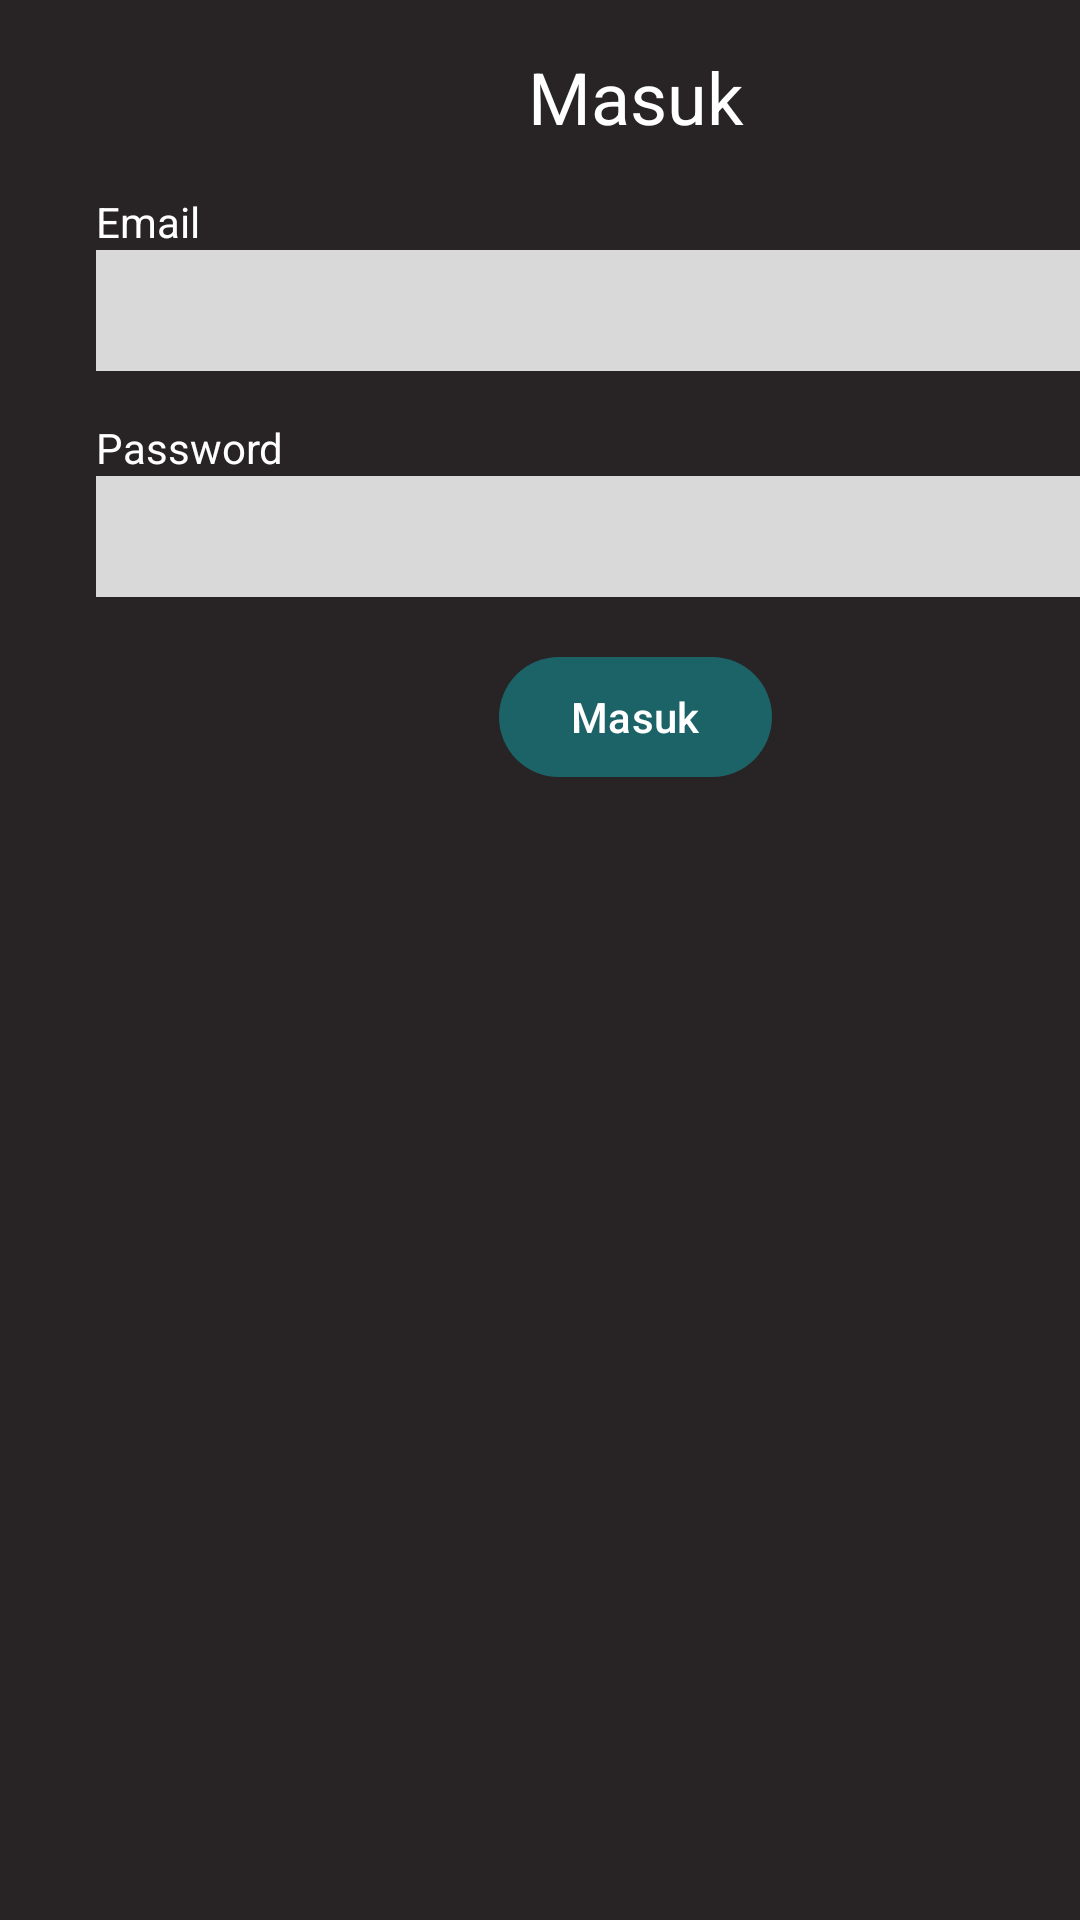

Android layout source for this screen:
<!-- AndroidManifest.xml: application theme Theme.Freshism -->
<!-- res/layout/activity_login.xml -->
<?xml version="1.0" encoding="utf-8"?>
<ScrollView xmlns:android="http://schemas.android.com/apk/res/android"
    xmlns:app="http://schemas.android.com/apk/res-auto"
    xmlns:tools="http://schemas.android.com/tools"
    android:layout_width="match_parent"
    android:fillViewport="true"
    android:background="@color/colorPrimaryDark"
    tools:context=".Login"
    android:layout_height="match_parent">

    <LinearLayout
        android:layout_width="match_parent"
        android:layout_height="wrap_content"
        android:paddingTop="16dp"
        android:layout_marginStart="32dp"
        android:layout_marginEnd="32dp"
        android:orientation="vertical">

        <TextView
            android:layout_width="wrap_content"
            android:layout_height="wrap_content"
            android:textColor="@color/white"
            android:textSize="24sp"
            android:layout_gravity="center"
            android:text="Masuk" />

        <TextView
            android:layout_width="wrap_content"
            android:layout_height="wrap_content"
            android:textColor="@color/white"
            android:layout_marginTop="16dp"
            android:text="Email" />

        <EditText
            android:layout_width="match_parent"
            android:layout_height="wrap_content"
            android:padding="8dp"
            android:background="@color/grey_background"
            android:inputType="textEmailAddress"
            android:id="@+id/email"
            style="@style/black"/>

        <TextView
            android:layout_width="wrap_content"
            android:layout_height="wrap_content"
            android:textColor="@color/white"
            android:layout_marginTop="16dp"
            android:text="Password" />

        <EditText
            android:layout_width="match_parent"
            android:layout_height="wrap_content"
            android:padding="8dp"
            android:background="@color/grey_background"
            android:inputType="textPassword"
            android:id="@+id/password"
            style="@style/black"/>

        <com.google.android.material.button.MaterialButton
            android:layout_width="wrap_content"
            android:layout_height="wrap_content"
            android:text="Masuk"
            android:id="@+id/loginButton2"
            android:layout_gravity="center"
            android:paddingStart="32dp"
            android:paddingEnd="32dp"
            android:layout_marginTop="16dp" />

    </LinearLayout>

</ScrollView>
<!-- resources referenced by this layout -->
<resources>
  <color name="colorPrimaryDark">#282425</color>
  <color name="grey_background">#D9D9D9</color>
  <color name="white">#FFFFFFFF</color>
  <style name="black" parent="Widget.AppCompat.EditText">
          <item name="android:textColor">@color/black</item>
      </style>
  <style name="Theme.Freshism" parent="Base.Theme.Freshism" />
  <color name="black">#FF000000</color>
  <style name="Base.Theme.Freshism" parent="Theme.Material3.DayNight.NoActionBar">
          <item name="colorPrimary">@color/colorPrimary</item>
          <item name="colorSecondary">@color/colorPrimary</item>
          <item name="colorAccent">@color/colorAccent</item>
      </style>
  <color name="colorPrimary">#1b6367</color>
  <color name="colorAccent">#ffb267</color>
</resources>
